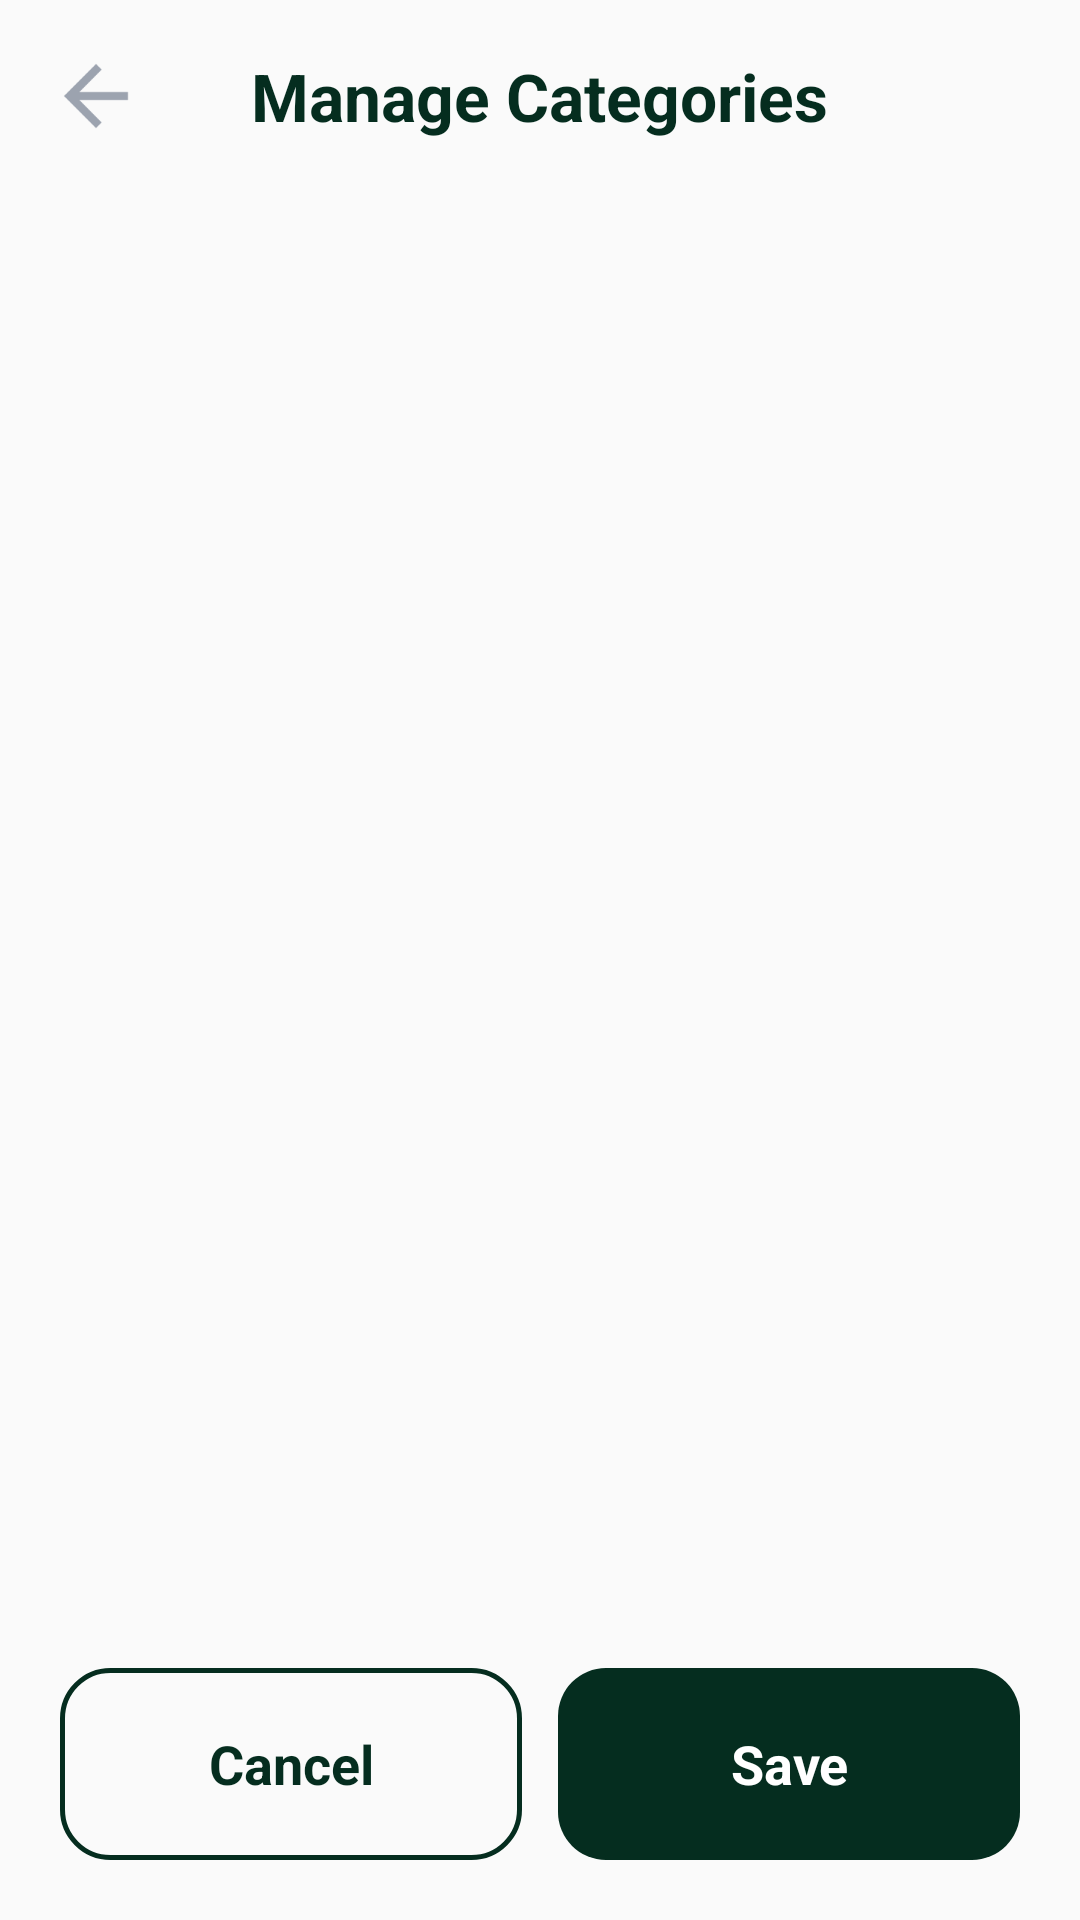

Android layout source for this screen:
<!-- AndroidManifest.xml: application theme AppTheme -->
<!-- res/layout/activity_category_manager.xml -->
<?xml version="1.0" encoding="utf-8"?>
<LinearLayout xmlns:android="http://schemas.android.com/apk/res/android"
    android:layout_width="match_parent"
    android:layout_height="match_parent"
    android:background="@drawable/dialog_panel_background"
    android:orientation="vertical">

    
    <RelativeLayout
        android:layout_width="match_parent"
        android:layout_height="64dp"
        android:paddingHorizontal="16dp">

        <ImageView
            android:id="@+id/categories_cancel_top"
            android:layout_width="32dp"
            android:layout_height="32dp"
            android:layout_centerVertical="true"
            android:contentDescription="Back"
            android:src="@drawable/ic_back" />

        <TextView
            android:layout_width="wrap_content"
            android:layout_height="wrap_content"
            android:layout_centerInParent="true"
            android:text="Manage Categories"
            android:textColor="@color/button_create_bg"
            android:textSize="22sp"
            android:textStyle="bold" />
    </RelativeLayout>

    <androidx.recyclerview.widget.RecyclerView
        android:id="@+id/category_recycler"
        android:layout_width="match_parent"
        android:layout_height="0dp"
        android:layout_weight="1"
        android:clipToPadding="false"
        android:padding="20dp" />

    
    <LinearLayout
        android:layout_width="match_parent"
        android:layout_height="wrap_content"
        android:orientation="horizontal"
        android:padding="20dp">

        <TextView
            android:id="@+id/categories_cancel"
            style="@style/SecondaryButton"
            android:layout_width="0dp"
            android:layout_weight="1"
            android:layout_marginEnd="12dp"
            android:text="Cancel" />

        <TextView
            android:id="@+id/categories_save"
            style="@style/PrimaryButton"
            android:layout_width="0dp"
            android:layout_weight="1"
            android:text="Save" />
    </LinearLayout>
</LinearLayout>
<!-- resources referenced by this layout -->
<resources>
  <color name="button_create_bg">#052D1F</color>
  <!-- drawable ic_back (drawable) -->
  <vector xmlns:android="http://schemas.android.com/apk/res/android"
      android:width="24dp"
      android:height="24dp"
      android:viewportWidth="24"
      android:viewportHeight="24">
      <path
          android:fillColor="#9CA3AF"
          android:pathData="M20,11H7.83l5.59,-5.59L12,4l-8,8 8,8 1.41,-1.41L7.83,13H20v-2z" />
  </vector>
  <style name="PrimaryButton">
          <item name="android:background">@drawable/bg_primary_button</item>
          <item name="android:textColor">@color/white</item>
          <item name="android:textStyle">bold</item>
          <item name="android:gravity">center</item>
          <item name="android:textAllCaps">false</item>
          <item name="android:layout_height">64dp</item>
          <item name="android:paddingLeft">20dp</item>
          <item name="android:paddingRight">20dp</item>
          <item name="android:textSize">18sp</item>
      </style>
  <style name="SecondaryButton">
          <item name="android:background">@drawable/bg_secondary_button</item>
          <item name="android:textColor">@color/button_create_bg</item>
          <item name="android:textStyle">bold</item>
          <item name="android:gravity">center</item>
          <item name="android:textAllCaps">false</item>
          <item name="android:layout_height">64dp</item>
          <item name="android:paddingLeft">20dp</item>
          <item name="android:paddingRight">20dp</item>
          <item name="android:textSize">18sp</item>
      </style>
  <style name="AppTheme" parent="@android:style/Theme.Material.Light.NoActionBar">
          <item name="android:fontFamily">sans-serif</item>
          <item name="android:colorAccent">@color/secondary</item>
      </style>
  <!-- drawable bg_primary_button (drawable) -->
  <?xml version="1.0" encoding="utf-8"?>
  <shape xmlns:android="http://schemas.android.com/apk/res/android">
      <solid android:color="@color/button_create_bg" />
      <corners android:radius="16dp" />
  </shape>
  <color name="white">#FFFFFF</color>
  <!-- drawable bg_secondary_button (drawable) -->
  <?xml version="1.0" encoding="utf-8"?>
  <shape xmlns:android="http://schemas.android.com/apk/res/android">
      <stroke android:width="1.5dp" android:color="@color/button_create_bg" />
      <corners android:radius="16dp" />
      <solid android:color="@android:color/transparent" />
  </shape>
  <color name="secondary">#0E6C4A</color>
</resources>
